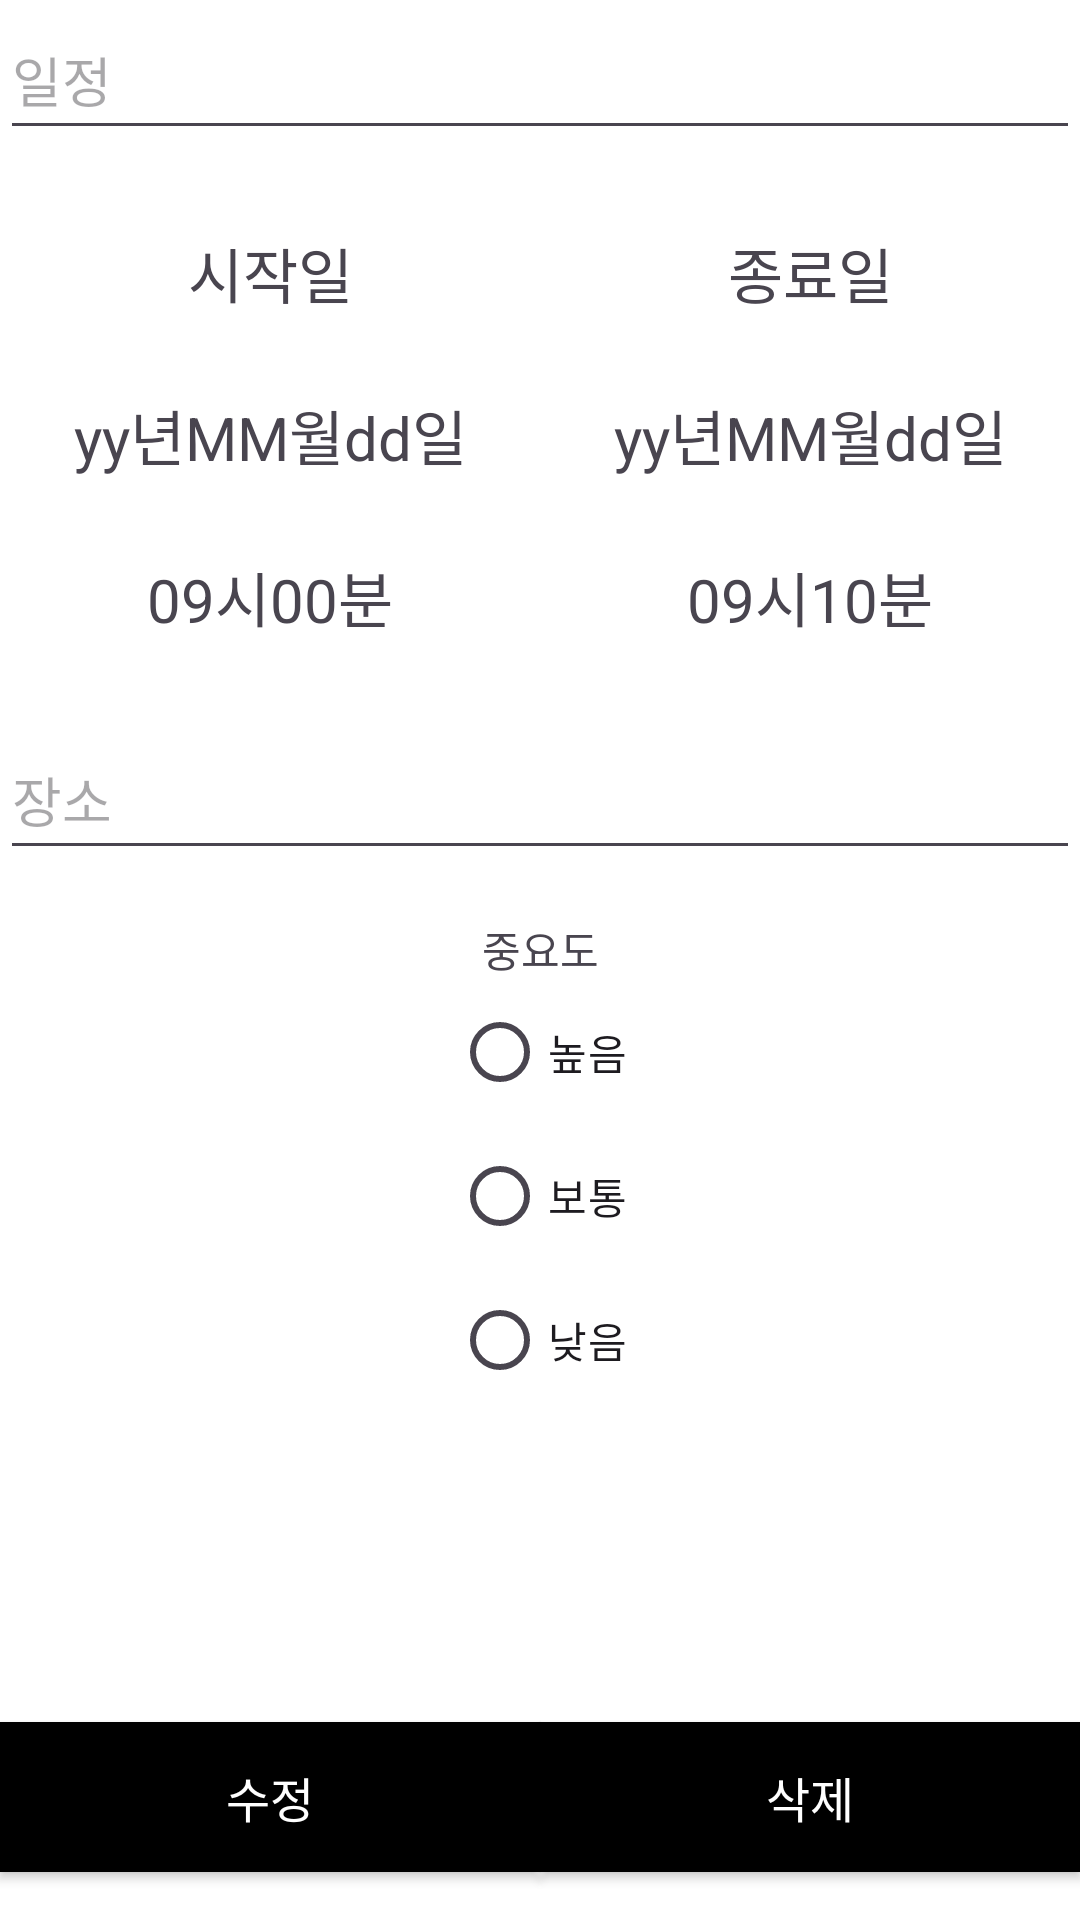

This screen was rendered from an Android layout file. Write that file and the resources it references.
<!-- AndroidManifest.xml: application theme Theme.CustomCalendar -->
<!-- res/layout/activity_editplan.xml -->
<?xml version="1.0" encoding="utf-8"?>
<layout xmlns:tools="http://schemas.android.com/tools"
    xmlns:android="http://schemas.android.com/apk/res/android"
    xmlns:app="http://schemas.android.com/apk/res-auto">

    <LinearLayout
        android:layout_width="match_parent"
        android:layout_height="match_parent"
        android:orientation="vertical"
        android:layout_weight="1"
        android:background="@color/white"
        android:layout_marginTop="16dp"
        android:layout_marginStart="10dp"
        android:layout_marginEnd="10dp"
        tools:context=".individual.IndividualActivity">

        <EditText
            android:id="@+id/plan"
            android:layout_width="match_parent"
            android:layout_height="50dp"
            android:hint="일정" />

        <LinearLayout
            android:layout_width="match_parent"
            android:layout_height="50dp"
            android:layout_marginTop="16dp">

            <TextView
                android:id="@+id/start"
                android:layout_width="wrap_content"
                android:layout_height="match_parent"
                android:layout_weight="1"
                android:textSize="20sp"
                android:background="?attr/selectableItemBackground"
                android:gravity="center"
                android:text="시작일" />

            <TextView
                android:id="@+id/end"
                android:layout_width="wrap_content"
                android:layout_height="match_parent"
                android:layout_weight="1"
                android:textSize="20sp"
                android:background="?attr/selectableItemBackground"
                android:gravity="center"
                android:text="종료일" />


        </LinearLayout>

        <LinearLayout
            android:layout_width="match_parent"
            android:layout_height="50dp"
            android:layout_marginTop="4dp">

            <TextView
                android:id="@+id/startDate"
                android:layout_width="wrap_content"
                android:layout_height="match_parent"
                android:layout_weight="1"
                android:textSize="20sp"
                android:background="?attr/selectableItemBackground"
                android:gravity="center"
                android:text="yy년MM월dd일" />

            <TextView
                android:id="@+id/endDate"
                android:layout_width="wrap_content"
                android:layout_height="match_parent"
                android:layout_weight="1"
                android:textSize="20sp"
                android:background="?attr/selectableItemBackground"
                android:gravity="center"
                android:text="yy년MM월dd일" />


        </LinearLayout>

        <LinearLayout
            android:layout_width="match_parent"
            android:layout_height="50dp"
            android:layout_marginTop="4dp">

            <TextView
                android:id="@+id/startTime"
                android:layout_width="wrap_content"
                android:layout_height="match_parent"
                android:layout_weight="1"
                android:textSize="20sp"
                android:background="?attr/selectableItemBackground"
                android:gravity="center"
                android:text="09시00분" />

            <TextView
                android:id="@+id/endTime"
                android:layout_width="wrap_content"
                android:layout_height="match_parent"
                android:layout_weight="1"
                android:textSize="20sp"
                android:background="?attr/selectableItemBackground"
                android:gravity="center"
                android:text="09시10분" />


        </LinearLayout>

        <EditText
            android:id="@+id/location"
            android:layout_width="match_parent"
            android:layout_height="50dp"
            android:layout_marginTop="16dp"
            android:hint="장소" />

        <TextView
            android:id="@+id/info"
            android:layout_width="match_parent"
            android:layout_height="wrap_content"
            android:layout_marginTop="16dp"
            android:gravity="center"
            android:text="중요도" />

        <RadioGroup
            android:outlineSpotShadowColor="@color/black"
            android:layout_width="wrap_content"
            android:layout_height="wrap_content"
            android:layout_gravity="center"
            android:id="@+id/rdgroup">

            <RadioButton
                android:layout_width="wrap_content"
                android:layout_height="wrap_content"
                android:id="@+id/high"
                android:text="높음"/>
            <RadioButton
                android:layout_width="wrap_content"
                android:layout_height="wrap_content"
                android:id="@+id/normal"
                android:text="보통"/>
            <RadioButton
                android:layout_width="wrap_content"
                android:layout_height="wrap_content"
                android:id="@+id/low"
                android:text="낮음"/>
        </RadioGroup>

        <LinearLayout
            android:layout_width="match_parent"
            android:layout_height="match_parent"
            android:orientation="horizontal">

            <androidx.appcompat.widget.AppCompatButton
                android:id="@+id/btn_accept"
                android:layout_width="match_parent"
                android:layout_height="50dp"
                android:layout_gravity="bottom"
                android:layout_marginTop="16dp"
                android:layout_weight="1"
                android:background="@color/black"
                android:text="수정"
                android:textColor="@color/white"
                android:textSize="16dp" />

            <androidx.appcompat.widget.AppCompatButton
                android:id="@+id/btn_delete"
                android:layout_width="match_parent"
                android:layout_height="50dp"
                android:layout_gravity="bottom"
                android:layout_marginTop="16dp"
                android:background="@color/black"
                android:layout_weight="1"
                android:text="삭제"
                android:textColor="@color/white"
                android:textSize="16dp" />
        </LinearLayout>

    </LinearLayout>
</layout>
<!-- resources referenced by this layout -->
<resources>
  <color name="black">#FF000000</color>
  <color name="white">#FFFFFFFF</color>
  <style name="Theme.CustomCalendar" parent="Base.Theme.CustomCalendar">
          <item name="android:windowIsTranslucent">true</item>
          <item name="windowNoTitle">true</item>
      </style>
  <style name="Base.Theme.CustomCalendar" parent="Theme.Material3.DayNight.NoActionBar">
          
          <item name="colorPrimary">@color/white</item>
      </style>
</resources>
